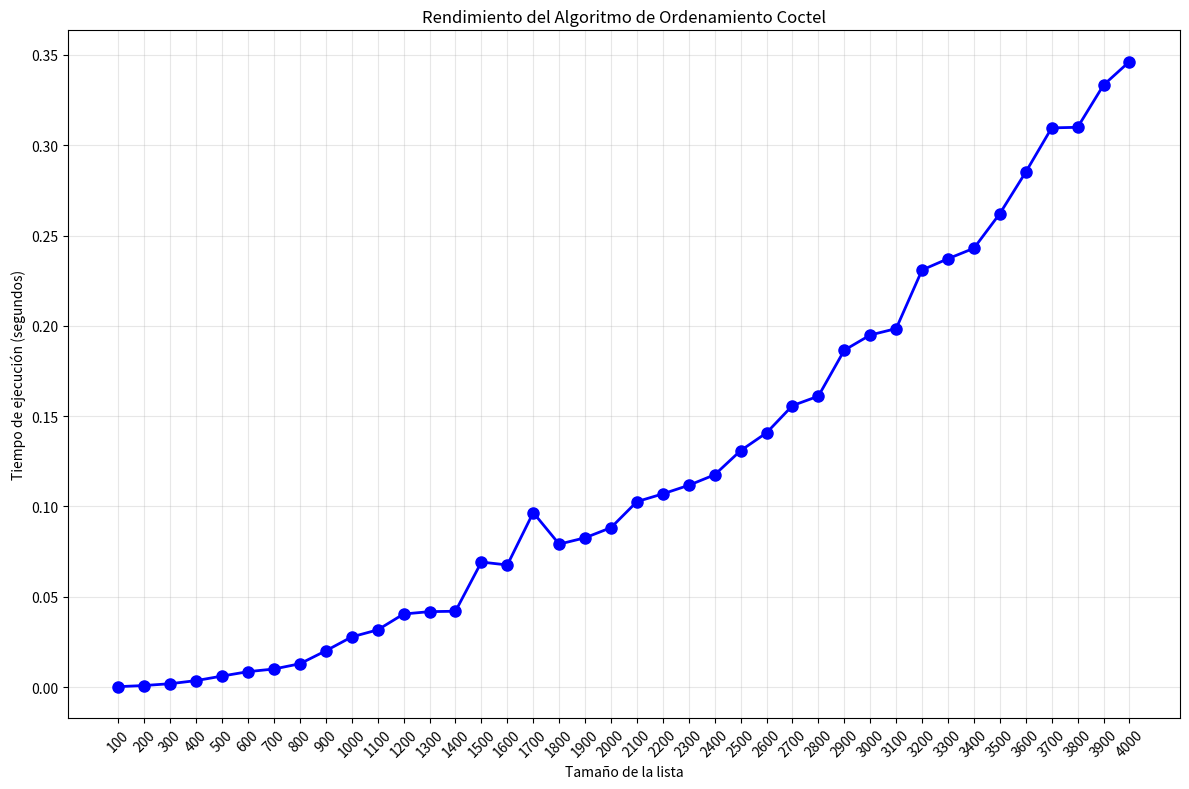

Write Python code to recreate this figure.

import random
import time
import matplotlib.pyplot as plt


#metodo de ordenamiento cóctel o burbuja bidireccional
def coctel(lista):
    izquierda = 0
    derecha = len(lista) - 1
    control = True
    while (izquierda < derecha) and control:
        control = False
        for i in range(izquierda, derecha):
            if(lista[i] > lista[i+1]):
                control = True
                lista[i], lista[i+1] = lista[i+1], lista[i]
        derecha -= 1
        for j in range(derecha, izquierda, -1):
            if(lista[j] < lista[j-1]):
                control = True
                lista[j], lista[j-1] = lista[j-1], lista[j]
        izquierda += 1
    return lista


#tamaño de la lista
array = []
size = [100,200,300,400,500,600,700,800,900,1000,1100,1200,1300,1400,1500
,1600,1700,1800,1900,2000,2100,2200,2300,2400,2500,2600,2700,2800,2900,3000
,3100,3200,3300,3400,3500,3600,3700,3800,3900,4000]
execution_times_coctel = []


#generar lista aleatoria
for i3 in size:
  array = [random.randint(0,100) for _ in range(i3)]

  # Crear una copia de la lista original para preservar el estado desordenado
  array_desordenada = array.copy()

  #iniciar tiempo de ejecucion
  start_time3 = time.perf_counter()
  Lista_ordenada_coctel = coctel(array)
  end_time3 = time.perf_counter()

  #fin tiempo de ejecucion
  print(f"tiempo inicial : {start_time3}")
  print(f"tiempo final: {end_time3}")
  #imprimir lista desordenada
  print("lista desordenada:",array_desordenada,"")
  #imprimir lista ordenada
  print(f"lista ordenada: {Lista_ordenada_coctel}")
  #imprimit los tiempos finales de cada una de las listas
  tiempo_transcurrido = end_time3 - start_time3
  execution_times_coctel.append(tiempo_transcurrido)
  print(f"Tiempo para la lista de tamaño {i3}: {tiempo_transcurrido} segundos")
  print("\n")




#Imprimimos el resumen completos de resultados
print("-------------------------------------------")
print("/    Resumen de Tiempos de Ejecución       /")
print("-------------------------------------------")
for tam, tiempo in zip(size, execution_times_coctel):
    print(f"Tamaño: {tam}  ->  Tiempo: {tiempo} segundos")
print("------------------ -------------------------\n")


# Crear la gráfica
plt.figure(figsize=(12, 8))
plt.plot(size, execution_times_coctel, 'bo-', linewidth=2, markersize=8)
plt.xlabel('Tamaño de la lista')
plt.ylabel('Tiempo de ejecución (segundos)')
plt.title('Rendimiento del Algoritmo de Ordenamiento Coctel')
plt.grid(True, alpha=0.3)

# Configurar el eje X para mostrar todos los valores
plt.xticks(size, rotation=45)
plt.tight_layout()  # Ajusta el layout para que no se corten las etiquetas
plt.show()

endtime3 = end_time3
lastsize3 = i3